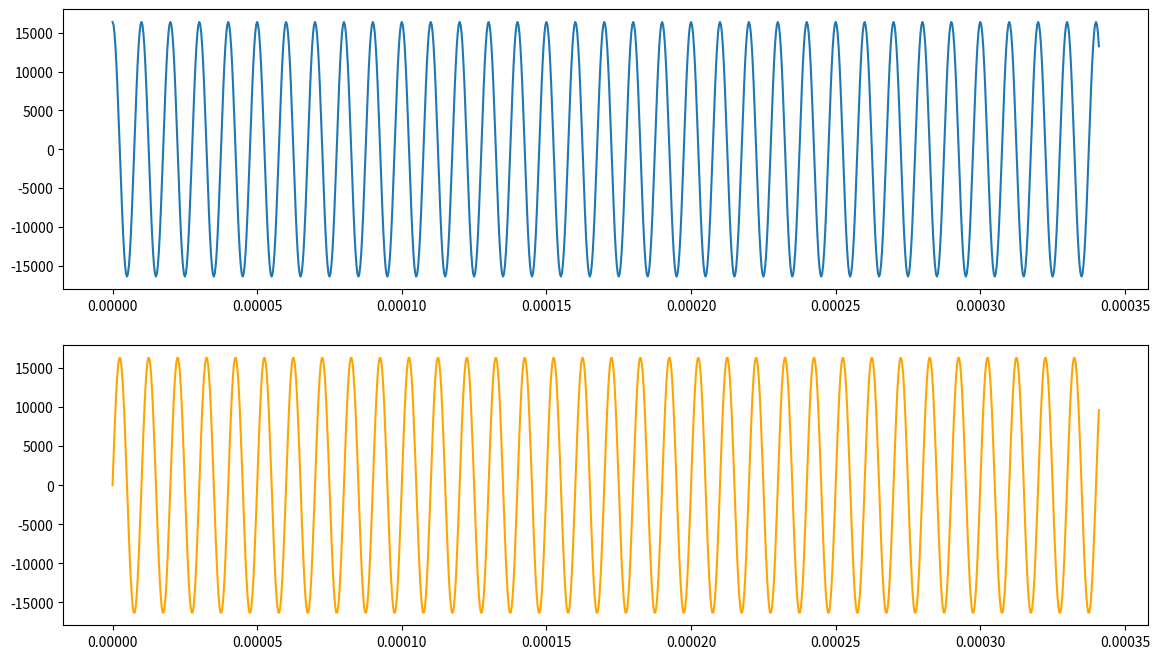

Generate this figure with matplotlib:
import numpy as np
import matplotlib.pyplot as plt
fs = 3_000_000
f_tone = 100_000
num_samples = 1024

t = np.arange(num_samples) / fs
ampl = 32767
signal = 0.5 * np.exp(2j * np.pi * f_tone * t)

i_samples = np.int16(ampl * np.real(signal))
q_samples = np.int16(ampl * np.imag(signal))

interleaved = np.empty((num_samples * 2,), dtype=np.int16)
interleaved[0::2] = i_samples
interleaved[1::2] = q_samples

fig, axs = plt.subplots(2,1, figsize=(14,8))

axs[0].plot(t, interleaved[0::2], label="I")
axs[1].plot(t, interleaved[1::2], color="orange", label="Q",)

plt.show()
interleaved.tofile("sine_wave.bin")
